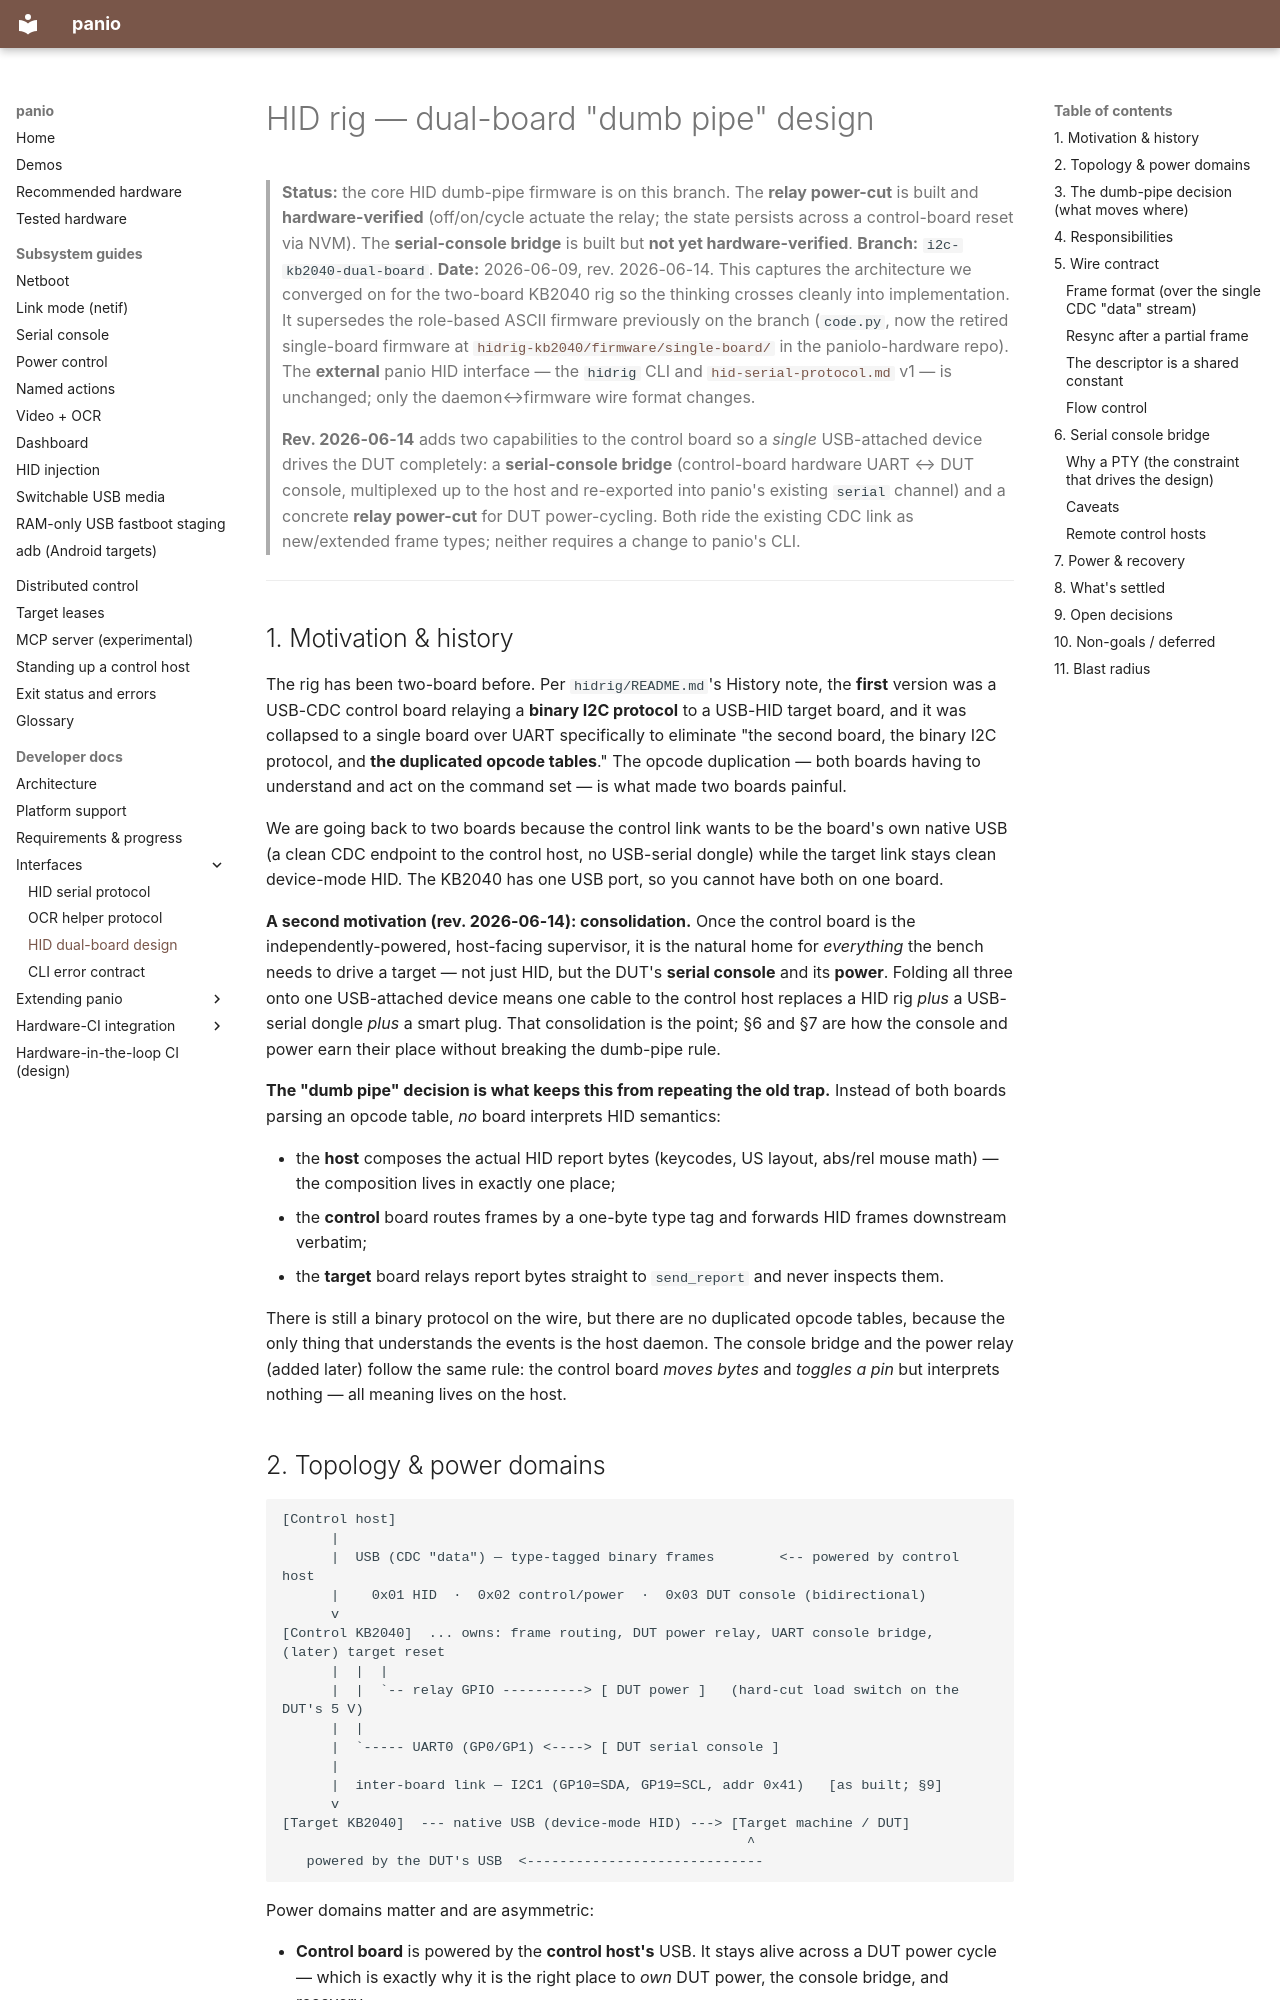

repository: curtisgalloway/panio · page: dev/hid-dual-board-design/index.html · generator: mkdocs

<!--
SPDX-FileCopyrightText: 2026 The Panio Authors
SPDX-License-Identifier: Apache-2.0
-->

# HID rig — dual-board "dumb pipe" design

> **Status:** the core HID dumb-pipe firmware is on this branch. The **relay
> power-cut** is built and **hardware-verified** (off/on/cycle actuate the relay;
> the state persists across a control-board reset via NVM). The **serial-console
> bridge** is built but **not yet hardware-verified**.
> **Branch:** `i2c-kb2040-dual-board`. **Date:** 2026-06-09, rev. 2026-06-14.
> This captures the architecture we converged on for the two-board KB2040 rig so the
> thinking crosses cleanly into implementation. It supersedes the role-based ASCII
> firmware previously on the branch (`code.py`, now the retired single-board firmware
> at [`hidrig-kb2040/firmware/single-board/`](https://github.com/curtisgalloway/paniolo-hardware/tree/main/hidrig-kb2040/firmware/single-board)
> in the paniolo-hardware repo). The **external** panio
> HID interface — the `hidrig` CLI and [`hid-serial-protocol.md`](hid-serial-protocol.md)
> v1 — is unchanged; only the daemon↔firmware wire format changes.
>
> **Rev. 2026-06-14** adds two capabilities to the control board so a *single* USB-attached
> device drives the DUT completely: a **serial-console bridge** (control-board hardware UART
> ↔ DUT console, multiplexed up to the host and re-exported into panio's existing `serial`
> channel) and a concrete **relay power-cut** for DUT power-cycling. Both ride the existing
> CDC link as new/extended frame types; neither requires a change to panio's CLI.

---

## 1. Motivation & history

The rig has been two-board before. Per `hidrig/README.md`'s History note, the **first**
version was a USB-CDC control board relaying a **binary I2C protocol** to a USB-HID target
board, and it was collapsed to a single board over UART specifically to eliminate "the
second board, the binary I2C protocol, and **the duplicated opcode tables**." The opcode
duplication — both boards having to understand and act on the command set — is what made
two boards painful.

We are going back to two boards because the control link wants to be the board's own
native USB (a clean CDC endpoint to the control host, no USB-serial dongle) while the
target link stays clean device-mode HID. The KB2040 has one USB port, so you cannot have
both on one board.

**A second motivation (rev. 2026-06-14): consolidation.** Once the control board is the
independently-powered, host-facing supervisor, it is the natural home for *everything* the
bench needs to drive a target — not just HID, but the DUT's **serial console** and its
**power**. Folding all three onto one USB-attached device means one cable to the control
host replaces a HID rig *plus* a USB-serial dongle *plus* a smart plug. That consolidation
is the point; §6 and §7 are how the console and power earn their place without breaking the
dumb-pipe rule.

**The "dumb pipe" decision is what keeps this from repeating the old trap.** Instead of
both boards parsing an opcode table, *no* board interprets HID semantics:

- the **host** composes the actual HID report bytes (keycodes, US layout, abs/rel mouse
  math) — the composition lives in exactly one place;
- the **control** board routes frames by a one-byte type tag and forwards HID frames
  downstream verbatim;
- the **target** board relays report bytes straight to `send_report` and never inspects
  them.

There is still a binary protocol on the wire, but there are no duplicated opcode tables,
because the only thing that understands the events is the host daemon. The console bridge
and the power relay (added later) follow the same rule: the control board *moves bytes* and
*toggles a pin* but interprets nothing — all meaning lives on the host.
